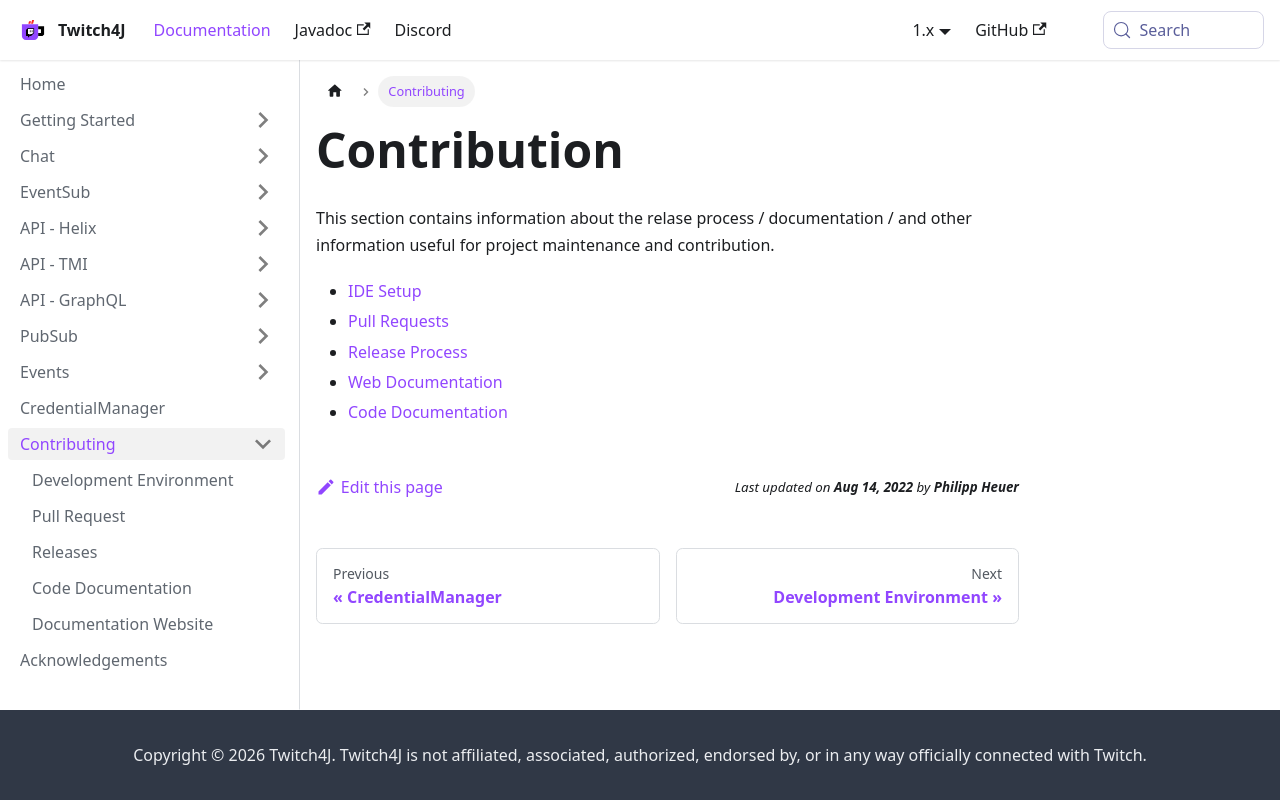

repository: twitch4j/twitch4j.github.io · page: contribution/index.html · generator: docusaurus

# Contribution

This section contains information about the relase process / documentation / and other information useful for project maintenance and contribution.

- [IDE Setup](./ide)
- [Pull Requests](./pull-request)
- [Release Process](./release)
- [Web Documentation](./documentation)
- [Code Documentation](./code-documentation)
